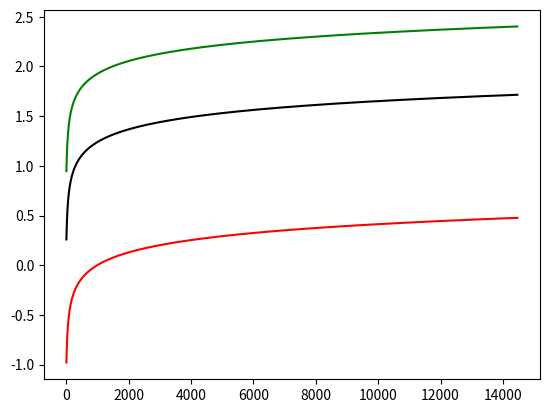

Generate this figure with matplotlib:
import numpy as np
import math
import matplotlib.pyplot as plt
class Perceptron:
    def __init__(self,pesos,entradas,salidas):
        self.pesos=pesos
        self.entradas=entradas
        self.salidas=salidas
        self.lr=0.12
        self.tolerancia=4
        self.actualizaciones=0
    def actualizar(self):
            i=0
            # vectores que contienen el cambio de los pesos
            a=[self.pesos[0]]
            b=[self.pesos[1]]
            c=[self.pesos[2]]
            while i in range(len(self.entradas)):        
                prod_escalar=np.dot(self.pesos,self.entradas[i])
                salida_obtenida=self.sigmoidea(prod_escalar)
                error=self.salidas[i]-salida_obtenida
                if error<0.01:
                    self.tolerancia-=1
                    i+=1
                    if self.tolerancia==0:
                            plt.plot(a,'g')
                            plt.plot(b,'r')
                            plt.plot(c,'k')
                            plt.show()
                            print("Pesos finales: ",self.pesos)
                else:
                    delta_chico=salida_obtenida*(1-salida_obtenida)*error
                    for j in range(len(self.entradas[i])):
                        self.pesos[j]=self.pesos[j]+(self.lr*delta_chico*self.entradas[i][j])
                    # print("Peso actualizado: ",self.pesos)
                    self.actualizaciones+=1
                    self.tolerancia=4
                    i=0
                    for count in range(len(self.pesos)):
                        if count==0:
                            a.append(self.pesos[count])
                        if count==1:
                            b.append(self.pesos[count])
                        if count==2:
                            c.append(self.pesos[count])
                    
                    
    def sigmoidea(self,prod_escalar):
        sig = 1 / (1 + math.exp(-prod_escalar))
        return sig
        
np_matrix_pesos=np.array([0.9473185,-0.97817776,0.260055]) 
np_matrix_entradas=np.array([[1,1,1],[1,1,0],[1,0,1],[1,0,0]]) 
np_matrix_salidas=np.array([1,0,0,0]) 
and_perceptor=Perceptron(np_matrix_pesos,np_matrix_entradas,np_matrix_salidas)
if __name__=="__main__":
    and_perceptor.actualizar()